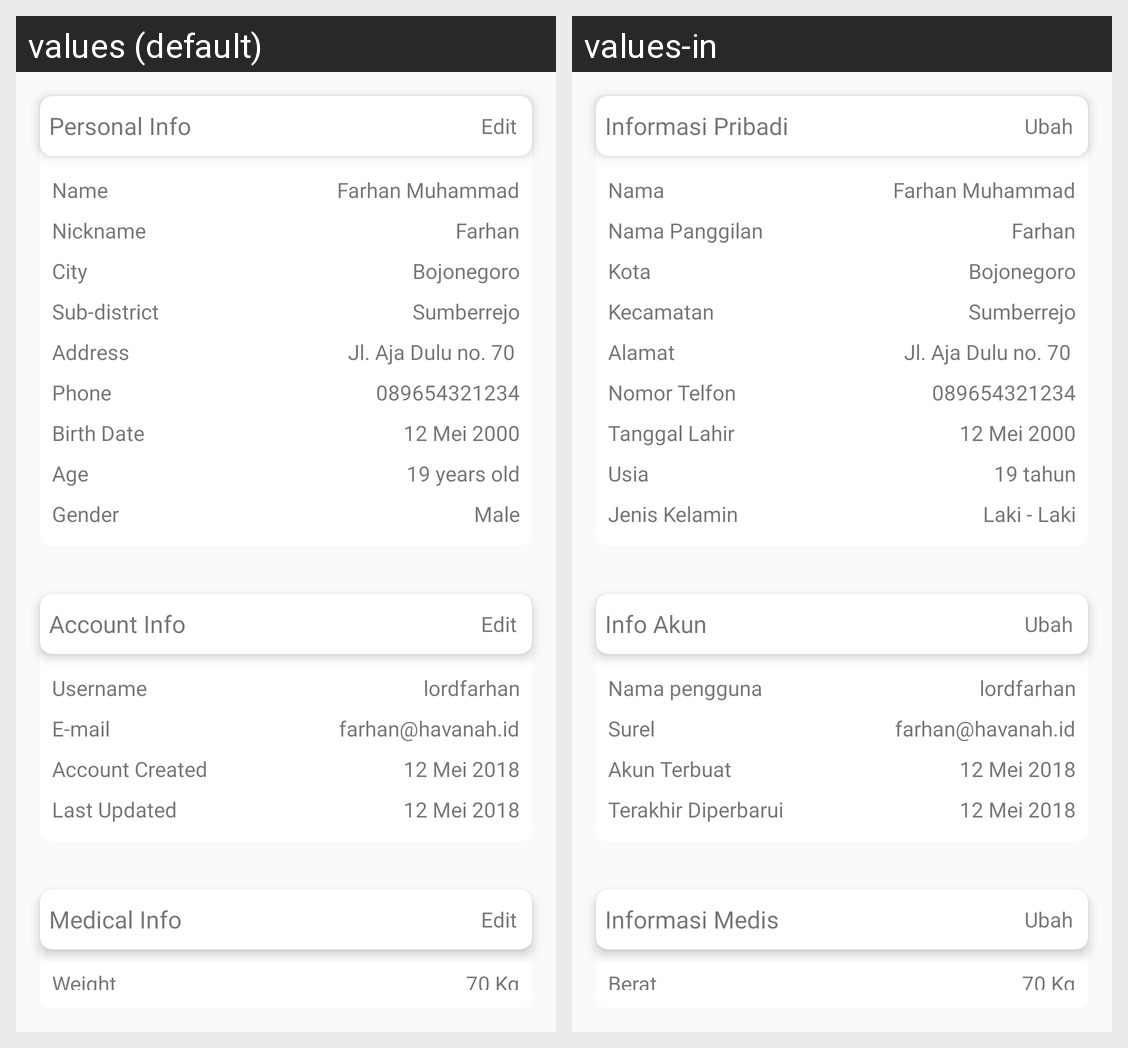

Here is an Android app screen in its default locale and in the app's own translations. Write out the translated-string differences for the strings that appear on this screen.
Android screen res/layout/profile_detail.xml rendered under 2 locales, left to right: values (default), values-in. Device: Nexus 5 (rendered at 1080×1920; each locale shown at half size, 540×960, under a caption strip naming it); theme AppTheme.
Strings drawn on this screen, with the default value and each locale's value (text and hints the layout hard-codes, and strings that could not be matched under every locale, appear in the picture but are not listed):

personal_info
  values: Personal Info
  values-in: Informasi Pribadi

edit
  values: Edit
  values-in: Ubah

name
  values: Name
  values-in: Nama

sample_name
  values: Farhan Muhammad
  values-in: Farhan Muhammad  [not translated; the default value is used]

nickname
  values: Nickname
  values-in: Nama Panggilan

sample_nickname
  values: Farhan
  values-in: Farhan  [not translated; the default value is used]

city
  values: City
  values-in: Kota

sample_city
  values: Bojonegoro
  values-in: Bojonegoro  [not translated; the default value is used]

subdistrict
  values: Sub-district
  values-in: Kecamatan

sample_subdistrict
  values: Sumberrejo
  values-in: Sumberrejo  [not translated; the default value is used]

address
  values: Address
  values-in: Alamat

phone
  values: Phone
  values-in: Nomor Telfon

sample_phone
  values: 089654321234
  values-in: 089654321234  [not translated; the default value is used]

birth_date
  values: Birth Date
  values-in: Tanggal Lahir

sample_birth_date
  values: 12 Mei 2000
  values-in: 12 Mei 2000  [not translated; the default value is used]

age
  values: Age
  values-in: Usia

sample_age
  values: 19 years old
  values-in: 19 tahun

gender
  values: Gender
  values-in: Jenis Kelamin

male
  values: Male
  values-in: Laki - Laki

account_info
  values: Account Info
  values-in: Info Akun

username
  values: Username
  values-in: Nama pengguna

sample_username
  values: lordfarhan
  values-in: lordfarhan  [not translated; the default value is used]

email
  values: E-mail
  values-in: Surel

sample_email
  values: farhan@havanah.id
  values-in: farhan@havanah.id  [not translated; the default value is used]

account_created
  values: Account Created
  values-in: Akun Terbuat

sample_date_format
  values: 12 Mei 2018
  values-in: 12 Mei 2018  [not translated; the default value is used]

last_updated
  values: Last Updated
  values-in: Terakhir Diperbarui

medical_info
  values: Medical Info
  values-in: Informasi Medis

weight
  values: Weight
  values-in: Berat

sample_weight
  values: 70 Kg
  values-in: 70 Kg  [not translated; the default value is used]
